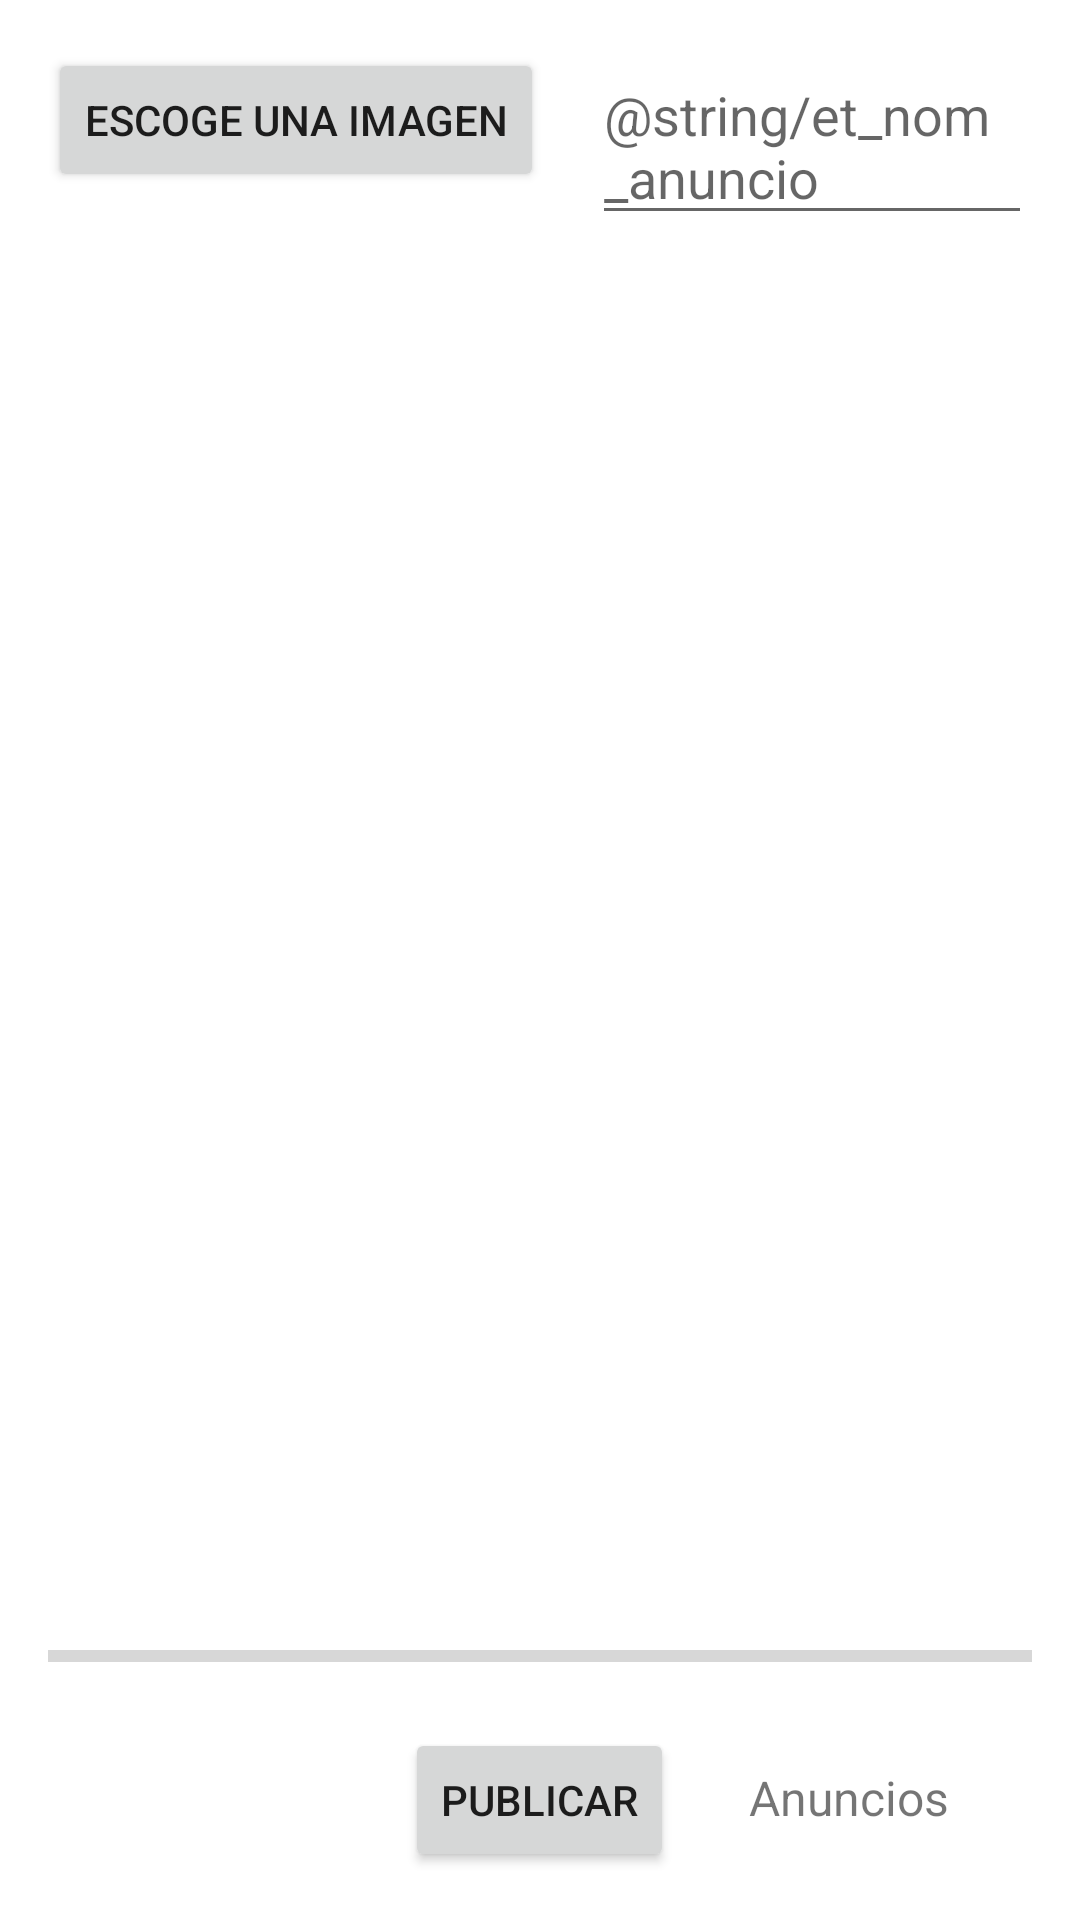

Reconstruct the res/layout file that produces this screen, plus the resources it refers to.
<!-- AndroidManifest.xml: application theme AppTheme -->
<!-- res/layout/activity_publicaciones_main.xml -->
<?xml version="1.0" encoding="utf-8"?>
<RelativeLayout xmlns:android="http://schemas.android.com/apk/res/android"
    xmlns:app="http://schemas.android.com/apk/res-auto"
    xmlns:tools="http://schemas.android.com/tools"
    android:padding="16dp"
    android:layout_width="match_parent"
    android:layout_height="match_parent"
    tools:context=".publicaciones.PublicacionesMain">

    <Button
        android:id="@+id/btnImagen"
        android:layout_width="wrap_content"
        android:layout_height="wrap_content"
        android:text="@string/btn_imagen" />

    <EditText
        android:id="@+id/etNomAnuncio"
        android:layout_width="match_parent"
        android:layout_height="wrap_content"
        android:layout_marginLeft="16dp"
        android:layout_toRightOf="@id/btnImagen"
        android:hint="@string/et_nom_anuncio" />

    <ImageView
        android:id="@+id/ivAnuncio"
        android:layout_width="match_parent"
        android:layout_height="match_parent"
        android:layout_above="@id/pbAnuncio"
        android:layout_below="@id/etNomAnuncio"
        android:layout_marginTop="16dp" />

    <ProgressBar
        android:id="@+id/pbAnuncio"
        style="@style/Widget.AppCompat.ProgressBar.Horizontal"
        android:layout_width="match_parent"
        android:layout_height="wrap_content"
        android:layout_above="@id/btnPublicarAnuncio"
        android:layout_alignParentLeft="true"
        android:layout_marginBottom="16dp" />

    <Button
        android:id="@+id/btnPublicarAnuncio"
        android:layout_width="wrap_content"
        android:layout_height="wrap_content"
        android:layout_alignParentBottom="true"
        android:layout_centerHorizontal="true"
        android:text="@string/btn_publicar_anuncio" />

    <TextView
        android:id="@+id/tvAnuncios"
        android:layout_width="wrap_content"
        android:layout_height="wrap_content"
        android:layout_alignBaseline="@id/btnPublicarAnuncio"
        android:layout_alignTop="@id/btnPublicarAnuncio"
        android:layout_marginLeft="25dp"
        android:layout_toRightOf="@id/btnPublicarAnuncio"
        android:gravity="center"
        android:text="@string/tv_anuncios"
        android:textSize="16sp" />

</RelativeLayout>
<!-- resources referenced by this layout -->
<resources>
  <string name="btn_imagen">Escoge una imagen</string>
  <string name="btn_publicar_anuncio">Publicar</string>
  <string name="tv_anuncios">Anuncios</string>
  <style name="AppTheme" parent="Theme.MaterialComponents.DayNight">
          
          <item name="colorPrimary">@color/primaryColor</item>
          <item name="colorPrimaryDark">@color/primaryLightColor</item>
          <item name="colorAccent">@color/primaryTextColor</item>
      </style>
  <color name="primaryColor">#a40c0c</color>
  <color name="primaryLightColor">#dd4a35</color>
  <color name="primaryTextColor">#ffffff</color>
</resources>
